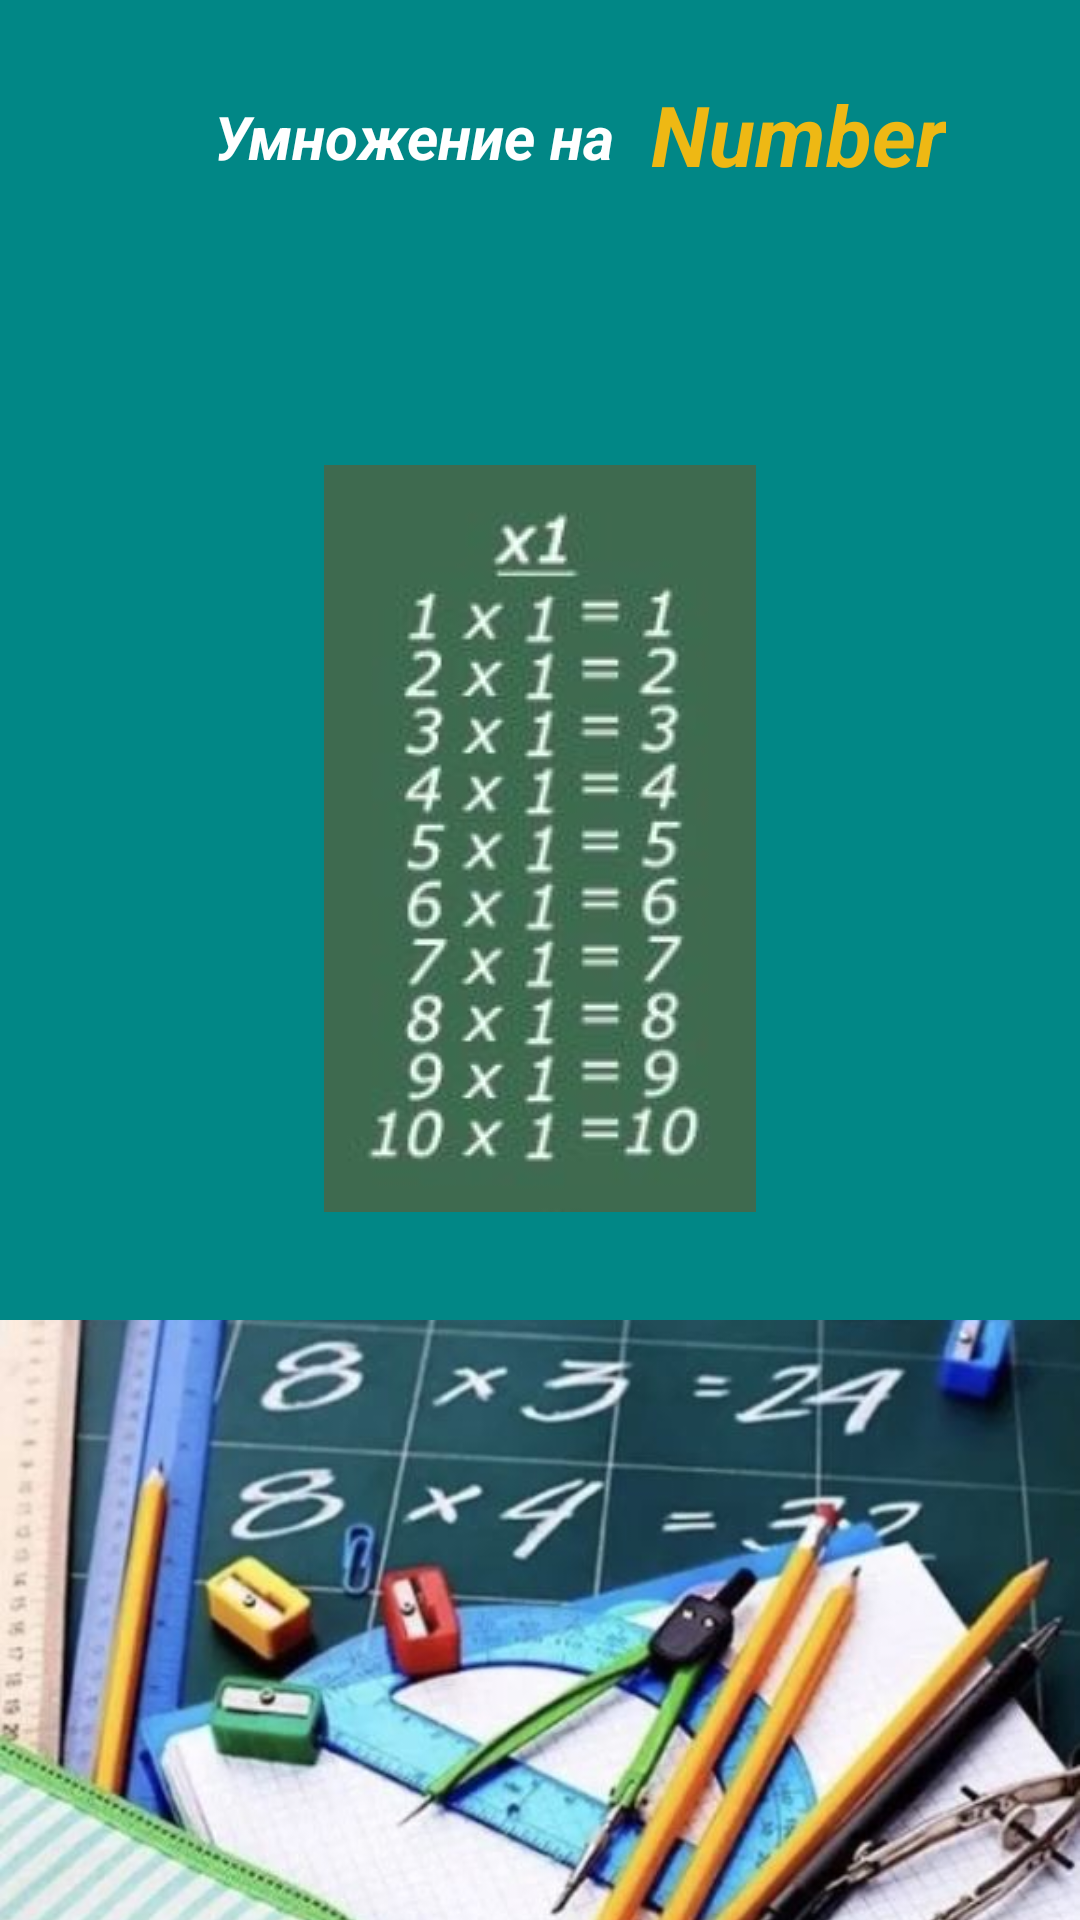

Reconstruct the res/layout file that produces this screen, plus the resources it refers to.
<!-- AndroidManifest.xml: application theme Theme.HomeTask_38 -->
<!-- res/layout/fragment_page.xml -->
<?xml version="1.0" encoding="utf-8"?>
<androidx.constraintlayout.widget.ConstraintLayout xmlns:android="http://schemas.android.com/apk/res/android"
    xmlns:app="http://schemas.android.com/apk/res-auto"
    xmlns:tools="http://schemas.android.com/tools"
    android:layout_width="match_parent"
    android:layout_height="match_parent"
    android:background="@color/teal_700"
    tools:context=".PageFragment">


    <TextView
        android:id="@+id/tvMain"
        android:layout_width="150dp"
        android:layout_height="23dp"
        android:layout_marginStart="24dp"
        android:layout_marginTop="32dp"
        android:text="Умножение на"
        android:textAlignment="center"
        android:textColor="@color/white"
        android:textSize="20sp"
        android:textStyle="bold|italic"
        app:layout_constraintEnd_toEndOf="parent"
        app:layout_constraintHorizontal_bias="0.21"
        app:layout_constraintStart_toStartOf="parent"
        app:layout_constraintTop_toTopOf="parent" />

    <TextView
        android:id="@+id/tvNumber"
        android:layout_width="wrap_content"
        android:layout_height="wrap_content"
        android:layout_marginTop="26dp"
        android:text="Number"
        android:textColor="@color/colororange"
        android:textSize="28sp"
        android:textStyle="bold|italic"
        app:layout_constraintEnd_toEndOf="parent"
        app:layout_constraintHorizontal_bias="0.08"
        app:layout_constraintStart_toEndOf="@+id/tvMain"
        app:layout_constraintTop_toTopOf="parent" />

    <ImageView
        android:id="@+id/ivPicture"
        android:layout_width="wrap_content"
        android:layout_height="wrap_content"
        android:layout_marginStart="24dp"
        android:layout_marginTop="100dp"
        android:layout_marginEnd="24dp"
        app:layout_constraintEnd_toEndOf="parent"
        app:layout_constraintStart_toStartOf="parent"
        app:layout_constraintTop_toBottomOf="@+id/tvMain"
        app:srcCompat="@drawable/multiply1" />

    <ImageView
        android:id="@+id/ivmath"
        android:layout_width="wrap_content"
        android:layout_height="200dp"
        android:scaleType="centerCrop"
        app:layout_constraintBottom_toBottomOf="parent"
        app:layout_constraintEnd_toEndOf="parent"
        app:layout_constraintStart_toStartOf="parent"
        app:srcCompat="@drawable/math" />

</androidx.constraintlayout.widget.ConstraintLayout>
<!-- resources referenced by this layout -->
<resources>
  <color name="colororange">#EEB814</color>
  <color name="teal_700">#FF018786</color>
  <color name="white">#FFFFFFFF</color>
  <!-- drawable math: jpg bitmap (drawable-v24, 50792 bytes) -->
  <!-- drawable multiply1: jpg bitmap (drawable-v24, 14665 bytes) -->
  <style name="Theme.HomeTask_38" parent="Theme.MaterialComponents.DayNight.NoActionBar">
          
          <item name="colorPrimary">@color/purple_500</item>
          <item name="colorPrimaryVariant">@color/purple_700</item>
          <item name="colorOnPrimary">@color/white</item>
          
          <item name="colorSecondary">@color/teal_200</item>
          <item name="colorSecondaryVariant">@color/teal_700</item>
          <item name="colorOnSecondary">@color/black</item>
          
          <item name="android:statusBarColor" tools:targetApi="l">?attr/colorPrimaryVariant</item>
          
      </style>
  <color name="purple_500">#FF6200EE</color>
  <color name="purple_700">#FF3700B3</color>
  <color name="teal_200">#FF03DAC5</color>
  <color name="black">#FF000000</color>
</resources>
